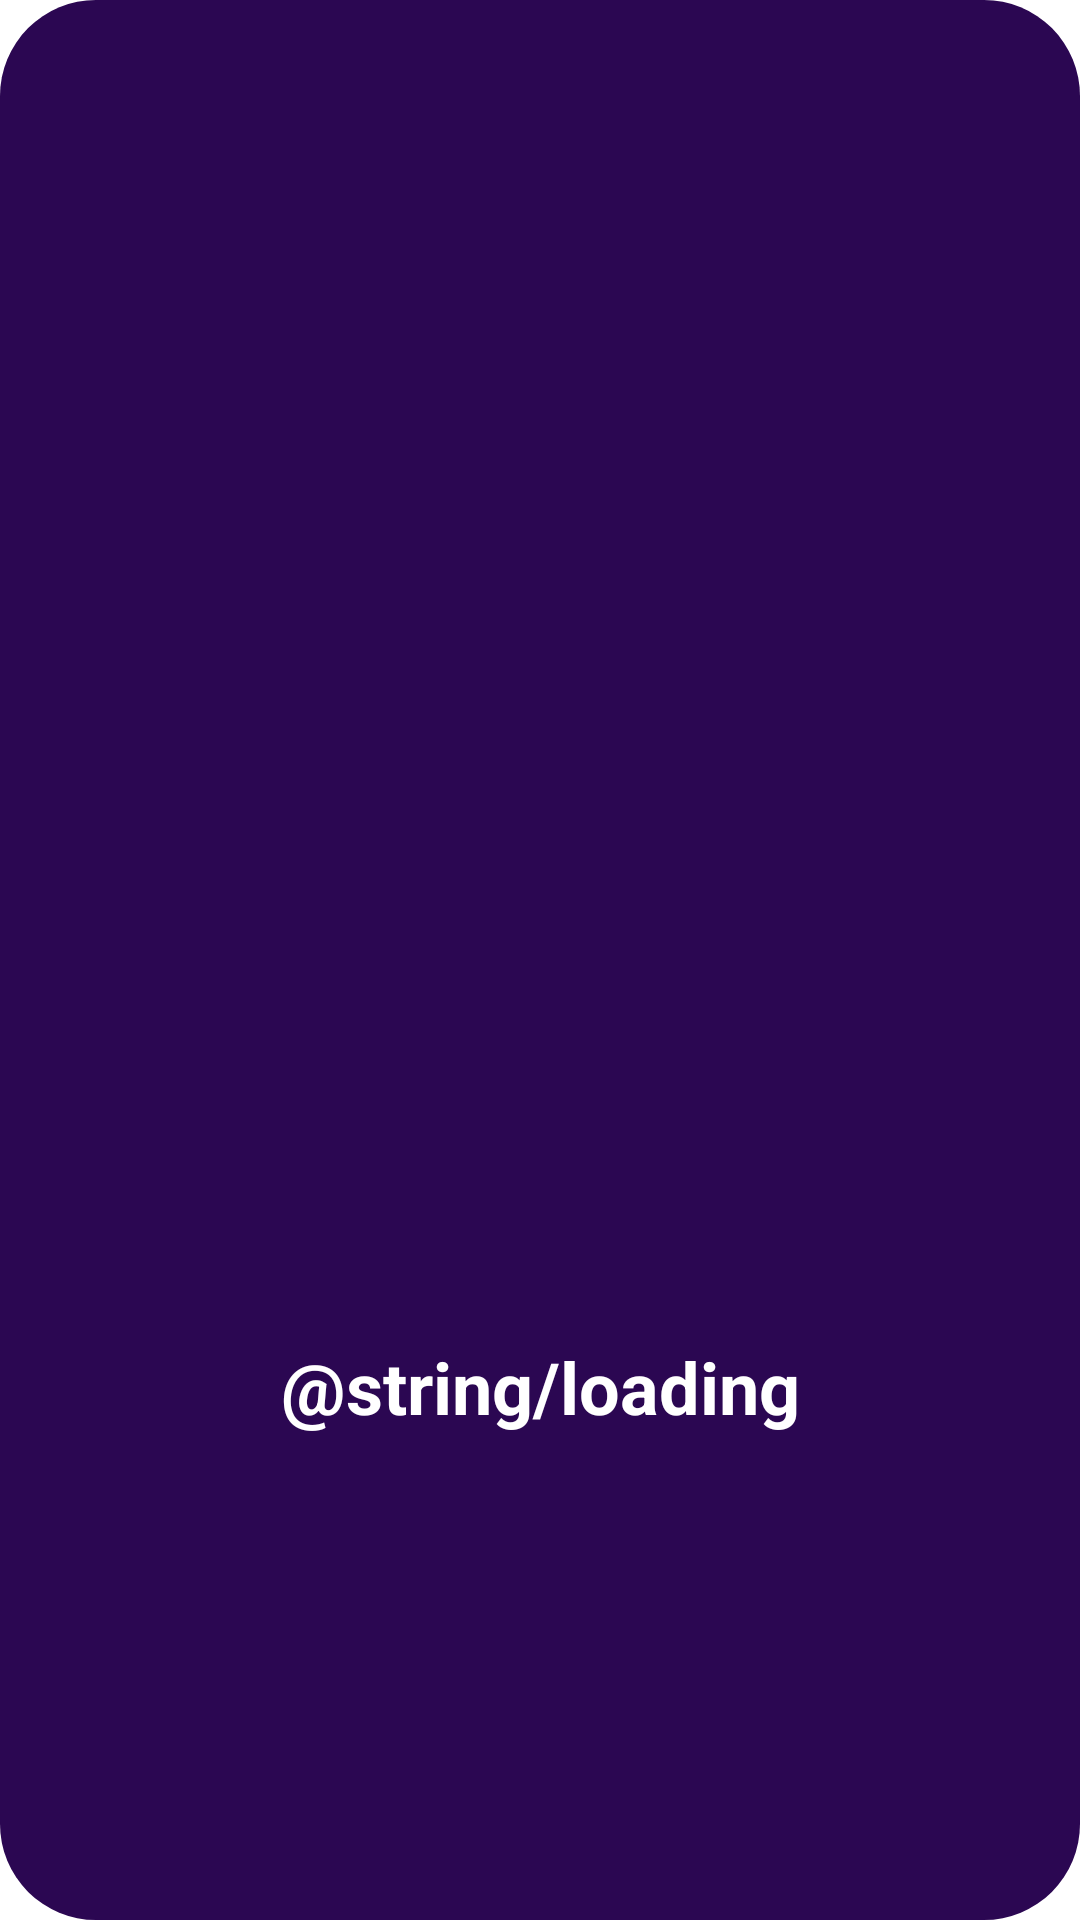

Reconstruct the res/layout file that produces this screen, plus the resources it refers to.
<!-- AndroidManifest.xml: application theme Theme.App.Starting -->
<!-- res/layout/custom_loading_dialog.xml -->
<?xml version="1.0" encoding="utf-8"?>
<androidx.constraintlayout.widget.ConstraintLayout xmlns:android="http://schemas.android.com/apk/res/android"
    xmlns:app="http://schemas.android.com/apk/res-auto"
    android:layout_width="match_parent"
    android:layout_height="wrap_content"
    android:background="@drawable/custom_radius_background_dark_purple"
    android:layout_marginStart="24dp"
    android:layout_marginEnd="24dp"
    android:paddingBottom="24dp">

    <ProgressBar
        android:id="@+id/progressBar"
        style="?android:attr/progressBarStyle"
        android:layout_width="wrap_content"
        android:layout_height="wrap_content"
        app:layout_constraintBottom_toBottomOf="parent"
        app:layout_constraintEnd_toEndOf="parent"
        app:layout_constraintStart_toStartOf="parent"
        app:layout_constraintTop_toTopOf="parent" />

    <TextView
        android:layout_width="wrap_content"
        android:layout_height="wrap_content"
        android:layout_marginTop="16dp"
        android:layout_marginBottom="16dp"
        android:text="@string/loading"
        android:textColor="@color/white"
        android:textSize="24sp"
        android:textStyle="bold"
        app:layout_constraintBottom_toBottomOf="parent"
        app:layout_constraintEnd_toEndOf="@+id/progressBar"
        app:layout_constraintStart_toStartOf="@+id/progressBar"
        app:layout_constraintTop_toBottomOf="@+id/progressBar" />

</androidx.constraintlayout.widget.ConstraintLayout>
<!-- resources referenced by this layout -->
<resources>
  <color name="white">#FFFFFFFF</color>
  <!-- drawable custom_radius_background_dark_purple (drawable) -->
  <?xml version="1.0" encoding="utf-8"?>
  <shape xmlns:android="http://schemas.android.com/apk/res/android">
      <corners android:radius="32dp"/>
      <solid android:color="@color/dark_purple"/>
  </shape>
  <style name="Theme.App.Starting" parent="Theme.SplashScreen">
          <item name="windowSplashScreenBackground">@color/pink</item>
          <item name="windowSplashScreenAnimatedIcon">@drawable/ic_crypto</item>
          <item name="windowSplashScreenAnimationDuration">2000</item>
          <item name="postSplashScreenTheme">@style/Theme.BitcoinTicker</item>
      </style>
  <color name="dark_purple">#2B0752</color>
  <color name="pink">#EF443B</color>
  <!-- drawable ic_crypto: vector/xml drawable (drawable, 3768 chars, omitted) -->
  <style name="Theme.BitcoinTicker" parent="Theme.MaterialComponents.DayNight.DarkActionBar">
          
          <item name="colorPrimary">@color/purple_500</item>
          <item name="colorPrimaryVariant">@color/purple_700</item>
          <item name="colorOnPrimary">@color/white</item>
          
          <item name="colorSecondary">@color/teal_200</item>
          <item name="colorSecondaryVariant">@color/teal_700</item>
          <item name="colorOnSecondary">@color/black</item>
          
          <item name="android:statusBarColor" tools:targetApi="l">?attr/colorPrimaryVariant</item>
          
      </style>
  <color name="purple_500">#FF6200EE</color>
  <color name="purple_700">#FF3700B3</color>
  <color name="teal_200">#FF03DAC5</color>
  <color name="teal_700">#FF018786</color>
  <color name="black">#FF000000</color>
</resources>
